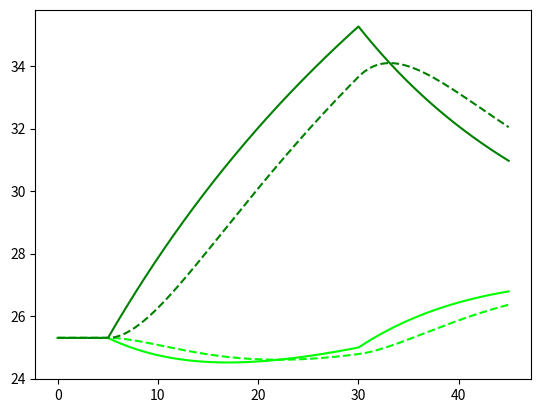

This chart was generated by the following Python code:
import numpy as np
from matplotlib import pyplot as plt


def peltier_dyn(T: np.ndarray, I_avg: float) -> np.ndarray:
    dTdt = np.zeros(2)
    T1 = T[0]
    T2 = T[1]
    dTdt[0] = (1 / C) * (K * (T2 - T1) - (alpha * T1 * I_avg) + (0.5 * R * I_avg ** 2) + G * (Tinf - T1))
    dTdt[1] = (1 / C) * (K * (T1 - T2) + (alpha * T2 * I_avg) + (0.5 * R * I_avg ** 2) + G * (Tinf - T2))
    return dTdt


def sensor_dyn(T_s: float, T_p: float):
    dTsdt = (1 / tau) * (T_p - T_s)
    return dTsdt


def rk4_peltier(state: np.ndarray, u: float, dt: float):
    k1 = peltier_dyn(state, u)
    k2 = peltier_dyn(state + (k1 * dt / 2), u)
    k3 = peltier_dyn(state + (k2 * dt / 2), u)
    k4 = peltier_dyn(state + (k3 * dt), u)

    next_state = state + dt * ((1 / 6) * k1 + (1 / 3) * k2 + (1 / 3) * k3 + (1 / 6) * k4)

    return next_state

def rk4_sensor(T_s: float, T_p: float, dt: float):
    k1 = sensor_dyn(T_s, T_p)
    k2 = sensor_dyn(T_s + (k1 * dt / 2), T_p)
    k3 = sensor_dyn(T_s + (k2 * dt / 2), T_p)
    k4 = sensor_dyn(T_s + (k3 * dt), T_p)

    next_state = T_s + dt * ((1 / 6) * k1 + (1 / 3) * k2 + (1 / 3) * k3 + (1 / 6) * k4)

    return next_state


if __name__ == '__main__':
    # parameters known
    R = 2  # Peltier Resistance [Ohm]
    Tinf = 25.3  # Ambient Temperature [C]

    # parameters estimate
    alpha = 0.07  # Seebeck Coefficient [V/K]
    K = 0.1  # Thermal Conductance [W/K]
    C = 5  # Thermal Capacitance [J/K]
    G = 0.1  # Ambient Conductance [W/K]
    tau = 5  # Sensor delay

    dt = 0.01
    num_steps = 4500
    true_temp = np.array([Tinf, Tinf])
    mes_temp = np.array([Tinf, Tinf])

    I_avg = 0
    time = 0.0

    time_arr = np.zeros(num_steps)
    state_arr = np.zeros((num_steps, 2))
    state_mes_arr = np.zeros((num_steps, 2))

    for i in range(num_steps):

        if time> 5 and time < 30:
            I_avg = 1
        else:
            I_avg = 0


        true_temp = rk4_peltier(true_temp, I_avg, dt)
        state_arr[i, :] = true_temp

        mes_temp[0] = rk4_sensor(mes_temp[0], true_temp[0], dt)
        mes_temp[1] = rk4_sensor(mes_temp[1], true_temp[1], dt)
        state_mes_arr[i, :] = mes_temp

        time = i * dt
        time_arr[i] = time

    fig = plt.figure()
    ax = fig.add_subplot(111)
    ax.plot(time_arr, state_arr[:, 0], label='T1', color=[0, 1, 0])
    ax.plot(time_arr, state_arr[:, 1], label='T2', color=[0, 0.5, 0])
    ax.plot(time_arr, state_mes_arr[:, 0], label='T1_mes', color=[0, 1, 0], linestyle='--')
    ax.plot(time_arr, state_mes_arr[:, 1], label='T2_mes', color=[0, 0.5, 0], linestyle='--')
    plt.show()

